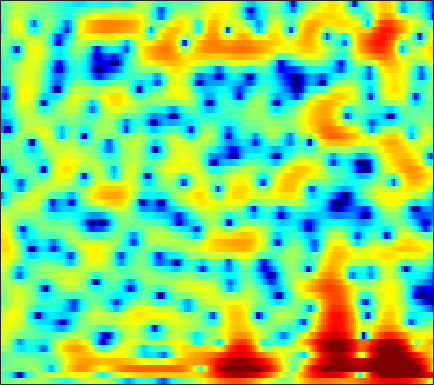

The data file committed next to this chart (first rows):
-1.2004, -0.90749, -0.59929, -0.37402, -0.24612, -0.11054, 0.0099709, 0.10163, 0.24629, 0.40726, 0.59291, 0.74485, 0.95775, 1.1517, 1.2801, 1.4095, 1.4777, 1.4785, 1.4044, 1.2404, 0.96931, 0.70109, 0.25221, -0.30556
-1.633, -1.749, -2.184, -2.986, -3.882, -5.596, -8.18, -11.06, -16.82, -16.89, -10.87, -7.791, -4.925, -2.916, -1.779, -0.6185, 0.2306, 0.7107, 1.195, 1.538, 1.782, 1.921, 2.071, 2.208
-0.6113, -0.3001, -0.0482, 0.01751, -0.04254, -0.2401, -0.5091, -0.6994, -0.8596, -0.8053, -0.5363, -0.2376, 0.205, 0.608, 0.8296, 0.9624, 0.8519, 0.5996, -0.009027, -0.9851, -2.387, -3.76, -5.814, -7.139
-2.475, -1.81, -1.128, -0.6469, -0.3918, -0.1563, -0.002109, 0.07399, 0.1695, 0.2672, 0.3661, 0.4162, 0.433, 0.3943, 0.317, 0.1446, -0.114, -0.3603, -0.7445, -1.202, -1.696, -2.059, -2.438, -2.533
-1.581, -1.282, -0.9894, -0.8419, -0.8177, -0.8781, -1.02, -1.147, -1.335, -1.478, -1.585, -1.649, -1.729, -1.822, -1.901, -2.025, -2.166, -2.253, -2.309, -2.262, -2.038, -1.744, -1.187, -0.4719
1.184, 1.101, 0.7512, 0.1492, -0.4682, -1.531, -2.869, -3.957, -5.228, -5.833, -5.657, -5.25, -4.654, -4.269, -4.196, -4.484, -5.333, -6.392, -8.427, -10.65, -10.5, -8.378, -5.128, -2.34
3.242, 2.917, 2.237, 1.254, 0.2887, -1.371, -3.534, -5.51, -8.112, -8.715, -7.084, -5.713, -4.358, -3.574, -3.298, -3.27, -3.55, -3.911, -4.534, -5.056, -5.025, -4.432, -2.997, -1.327
3.576, 3.4, 3.031, 2.505, 2.05, 1.428, 0.8478, 0.4302, -0.09559, -0.5503, -0.8745, -1.007, -1.081, -1.158, -1.269, -1.495, -1.747, -1.908, -2.066, -2.175, -2.243, -2.248, -2.147, -1.962
3.698, 3.706, 3.649, 3.505, 3.34, 3.043, 2.696, 2.412, 1.996, 1.528, 1.001, 0.5827, 0.02428, -0.5105, -0.9098, -1.435, -1.958, -2.344, -2.815, -3.204, -3.539, -3.823, -4.303, -4.954
3.295, 3.585, 3.901, 4.118, 4.185, 4.106, 3.85, 3.563, 3.072, 2.442, 1.623, 0.8684, -0.3155, -1.628, -2.63, -3.878, -4.94, -5.498, -5.878, -5.926, -5.848, -5.845, -6.042, -6.624
1.742, 2.55, 3.4, 4.02, 4.338, 4.549, 4.504, 4.3, 3.806, 3.063, 2.042, 1.028, -0.755, -3.13, -5.467, -9.86, -18.33, -33.94, -14.45, -9.694, -7.373, -6.372, -5.56, -5.151
-0.784, 0.4861, 1.807, 2.73, 3.219, 3.686, 3.926, 3.927, 3.666, 3.145, 2.422, 1.75, 0.6425, -0.7282, -1.839, -3.189, -4.195, -4.692, -4.883, -4.596, -4.14, -3.838, -3.566, -3.436
-1.86, -0.7415, 0.5334, 1.571, 2.168, 2.725, 3.054, 3.175, 3.16, 2.926, 2.497, 2.095, 1.475, 0.7548, 0.1596, -0.626, -1.32, -1.753, -2.27, -2.676, -2.884, -2.919, -2.928, -2.978
-1.503, -0.5103, 0.5617, 1.462, 2.04, 2.589, 2.876, 2.975, 3.007, 2.89, 2.572, 2.221, 1.659, 0.9949, 0.3884, -0.5982, -1.699, -2.532, -3.629, -4.609, -5.219, -5.285, -4.878, -4.147
-0.6117, 0.2697, 1.205, 1.838, 2.16, 2.452, 2.603, 2.611, 2.516, 2.362, 2.145, 1.883, 1.391, 0.7509, 0.1394, -0.9682, -2.557, -4.128, -6.975, -11.77, -23.84, -19.3, -10.56, -6.33
0.6423, 1.015, 1.329, 1.362, 1.165, 0.7271, 0.2505, -0.09095, -0.4921, -0.7018, -0.6309, -0.4634, -0.305, -0.3175, -0.4175, -0.7097, -1.309, -1.955, -2.902, -3.734, -4.196, -4.07, -3.191, -1.947
2.103, 1.94, 1.38, 0.4905, -0.4427, -2.247, -4.874, -7.377, -10.75, -10.44, -7.381, -5.366, -3.309, -1.939, -1.282, -0.7033, -0.3096, -0.1514, -0.07756, 0.04211, 0.2034, 0.3273, 0.6134, 1.011
3.483, 3.143, 2.371, 1.332, 0.3722, -1.371, -3.582, -5.254, -7.103, -7.383, -5.862, -4.652, -3.288, -2.116, -1.454, -0.8539, -0.355, -0.01595, 0.2905, 0.5015, 0.714, 0.855, 0.9647, 1.024
4.439, 4.248, 3.88, 3.234, 2.631, 1.78, 0.7984, 0.03915, -0.7622, -1.417, -1.917, -2.087, -2.229, -2.329, -2.261, -2.019, -1.796, -1.617, -1.288, -1.056, -0.9266, -0.8358, -0.8038, -0.91
5.148, 5.226, 5.17, 4.815, 4.384, 3.717, 2.85, 2.055, 0.9515, -0.2781, -1.768, -2.909, -4.398, -5.848, -6.552, -6.514, -5.808, -5.211, -4.435, -3.854, -3.672, -3.759, -3.985, -4.252
5.669, 5.895, 5.837, 5.572, 5.181, 4.377, 3.414, 2.529, 1.045, -0.6254, -2.746, -4.825, -8.358, -14.29, -24.69, -17.56, -11.21, -8.57, -6.733, -6.005, -6.062, -6.795, -8.628, -11.46
5.772, 5.846, 5.606, 5.127, 4.588, 3.58, 2.402, 1.402, -0.1312, -1.623, -3.063, -4.18, -5.388, -6.311, -6.778, -6.526, -5.985, -5.447, -4.791, -4.675, -4.965, -5.512, -6.907, -8.503
5.569, 5.385, 4.952, 4.103, 3.276, 1.879, -0.02405, -1.634, -4.04, -6.476, -7.609, -7.457, -6.603, -5.387, -4.612, -3.825, -3.02, -2.616, -2.216, -1.939, -1.906, -1.911, -2.038, -2.111
4.942, 4.682, 4.116, 3.239, 2.342, 0.8085, -1.292, -3.328, -6.952, -12.32, -15.21, -11.96, -7.797, -5.282, -3.892, -2.586, -1.701, -1.182, -0.7423, -0.4346, -0.2563, -0.217, -0.1303, -0.1234
3.877, 3.691, 3.246, 2.709, 2.135, 1.257, 0.2405, -0.6385, -1.666, -2.583, -2.946, -2.928, -2.543, -1.951, -1.559, -1.009, -0.6784, -0.4986, -0.3583, -0.3867, -0.4577, -0.5849, -0.7385, -0.8939
2.704, 2.598, 2.407, 2.209, 2.031, 1.75, 1.471, 1.235, 0.9642, 0.7454, 0.5879, 0.5517, 0.5001, 0.5224, 0.504, 0.4149, 0.2544, 0.01309, -0.3915, -0.9684, -1.655, -2.179, -2.948, -3.518
0.7894, 0.7084, 0.8722, 1.076, 1.341, 1.638, 1.88, 2.068, 2.182, 2.326, 2.376, 2.401, 2.409, 2.299, 2.194, 1.862, 1.394, 0.8873, -0.06243, -1.293, -2.986, -4.529, -6.981, -9.457
-5.531, -5.176, -3.456, -1.609, -0.5435, 0.5779, 1.359, 1.788, 2.266, 2.6, 2.925, 3.096, 3.305, 3.394, 3.367, 3.216, 2.79, 2.33, 1.389, 0.06034, -1.861, -3.765, -7.177, -11.71
-10.08, -8.763, -5.649, -3.26, -2.143, -1.246, -0.6995, -0.5687, -0.2664, -0.02072, 0.5297, 1.022, 1.701, 2.383, 2.728, 3.101, 3.17, 3.085, 2.74, 2.134, 1.322, 0.5893, -0.3879, -1.274
-1.349, -1.866, -2.183, -2.454, -2.706, -3.388, -4.508, -5.753, -7.859, -8.95, -7.433, -5.292, -2.768, -0.8447, 0.2522, 1.238, 1.924, 2.203, 2.419, 2.417, 2.368, 2.232, 2.083, 1.894
-0.6997, -1.376, -2.043, -2.721, -3.269, -4.225, -5.731, -7.268, -10.24, -12.3, -9.992, -7.424, -4.51, -2.535, -1.441, -0.4561, 0.1609, 0.4672, 0.7211, 0.9732, 1.211, 1.475, 1.817, 2.217
-3.901, -4.387, -4.499, -4.013, -3.695, -3.347, -3.295, -3.297, -3.369, -3.191, -2.869, -2.402, -1.875, -1.361, -1.227, -1.211, -1.592, -1.996, -2.637, -2.94, -2.586, -1.785, -0.3953, 1.02
-18.33, -23.55, -10.69, -6.384, -4.415, -2.79, -1.712, -1.191, -0.6694, -0.3544, -0.2068, -0.1341, -0.2155, -0.4625, -0.8949, -1.763, -3.286, -4.954, -8.779, -17.44, -16.83, -9.089, -3.857, -0.6611
-4.984, -5.206, -4.759, -3.676, -2.87, -1.927, -1.192, -0.8188, -0.4693, -0.3601, -0.3326, -0.4689, -0.6762, -1.112, -1.459, -2.174, -2.997, -3.767, -4.704, -5.243, -4.83, -3.753, -2.027, -0.2297
-1.501, -1.535, -1.578, -1.354, -1.237, -0.9519, -0.8286, -0.7431, -0.8324, -1.006, -1.325, -1.647, -2.116, -2.575, -2.812, -3.023, -2.987, -2.905, -2.574, -2.155, -1.479, -0.9272, -0.05977, 0.7773
-0.259, -0.3223, -0.231, -0.2293, -0.1493, -0.149, -0.191, -0.3201, -0.6464, -1.18, -2.091, -2.891, -4.317, -5.624, -6.371, -6.147, -5.021, -3.823, -2.399, -1.108, -0.0824, 0.5399, 1.22, 1.718
-0.397, -0.4063, -0.308, -0.2188, -0.03173, 0.1462, 0.3755, 0.3878, 0.2671, -0.282, -1.331, -2.566, -5.251, -9.967, -17.81, -14.93, -6.979, -3.882, -1.144, 0.637, 1.759, 2.312, 2.654, 2.686
-3.56, -3.806, -4.489, -4.342, -3.915, -2.558, -1.266, -0.3685, 0.4248, 0.7888, 0.8266, 0.5069, -0.04397, -0.6565, -0.9317, -0.5938, 0.2898, 1.174, 2.254, 3.042, 3.515, 3.592, 3.341, 2.596
-8.486, -10.33, -15.44, -37.25, -16.49, -9.012, -5.019, -2.983, -1.106, 0.2148, 1.032, 1.444, 1.82, 2.034, 2.23, 2.448, 2.708, 2.922, 3.136, 3.26, 3.185, 2.966, 2.443, 1.521
-8.184, -8.641, -9.033, -8.713, -7.971, -6.155, -4.144, -2.866, -1.287, -0.08859, 0.7756, 1.311, 1.772, 2.062, 2.237, 2.312, 2.352, 2.32, 2.225, 2.102, 1.891, 1.683, 1.341, 0.8768
-6.53, -6.199, -5.532, -4.729, -4.09, -2.998, -1.915, -1.129, -0.1222, 0.6687, 1.31, 1.668, 1.913, 2.005, 1.911, 1.674, 1.346, 1.02, 0.631, 0.2873, 0.04501, -0.01357, -0.06081, 0.003678
-5.894, -5.043, -4.128, -3.148, -2.282, -1.26, -0.2003, 0.5735, 1.39, 2.093, 2.561, 2.701, 2.715, 2.411, 1.952, 1.127, -0.04535, -1.037, -2.378, -3.445, -3.723, -3.457, -2.704, -1.825
-6.436, -5.84, -4.951, -3.697, -2.575, -0.9966, 0.5355, 1.524, 2.648, 3.478, 3.943, 4.072, 3.921, 3.319, 2.605, 1.14, -1.073, -3.344, -7.948, -16.78, -16.41, -10.55, -6.569, -4.374
-9.37, -11.57, -12.99, -9.853, -6.509, -2.834, -0.1921, 1.389, 2.98, 4.032, 4.677, 4.917, 4.816, 4.327, 3.705, 2.425, 0.6976, -0.8594, -3.241, -5.333, -6.274, -6.271, -5.988, -5.886
-7.957, -9.428, -10.29, -8.217, -5.767, -2.729, -0.2721, 1.179, 2.661, 3.725, 4.406, 4.661, 4.723, 4.473, 4.049, 3.247, 2.219, 1.296, -0.04497, -1.416, -2.809, -3.992, -5.714, -8.03
-3.963, -3.916, -3.503, -2.744, -1.982, -0.7254, 0.5102, 1.316, 2.31, 3.086, 3.605, 3.828, 3.945, 3.798, 3.52, 2.985, 2.233, 1.516, 0.4324, -0.802, -2.242, -3.421, -5.131, -7.017
-2.907, -2.526, -1.95, -1.239, -0.6483, 0.1221, 0.8915, 1.468, 2.128, 2.676, 3.096, 3.323, 3.441, 3.369, 3.213, 2.812, 2.187, 1.6, 0.6473, -0.5246, -1.875, -2.976, -4.562, -6.21
-3.612, -2.855, -1.926, -1.083, -0.5196, 0.1446, 0.7864, 1.266, 1.828, 2.358, 2.826, 3.104, 3.345, 3.443, 3.398, 3.136, 2.665, 2.182, 1.314, 0.1811, -1.188, -2.388, -4.324, -6.629
-4.64, -3.456, -2.326, -1.586, -1.209, -0.8208, -0.4294, -0.08954, 0.5026, 1.227, 1.995, 2.512, 3.109, 3.525, 3.671, 3.647, 3.4, 3.05, 2.328, 1.343, 0.0819, -1.026, -2.862, -5.068
-3.121, -2.454, -2.112, -2.301, -2.74, -3.562, -4.491, -4.848, -3.907, -2.07, -0.1681, 1.078, 2.405, 3.302, 3.715, 4.015, 4, 3.767, 3.223, 2.451, 1.435, 0.5076, -0.847, -2.292
-0.6059, -0.7312, -1.161, -2.057, -3.203, -5.821, -10.94, -18.88, -12.03, -5.293, -1.563, 0.3189, 2.031, 3.146, 3.72, 4.123, 4.164, 4.005, 3.571, 2.856, 1.885, 0.9508, -0.395, -1.885
0.114, 0.004293, -0.1169, -0.3899, -0.6879, -1.351, -1.931, -2.063, -1.555, -0.4696, 0.7343, 1.472, 2.33, 2.935, 3.212, 3.355, 3.315, 3.182, 2.788, 2.092, 1.069, 0.08195, -1.663, -4.026
-1.873, -1.077, -0.1197, 0.6377, 1.049, 1.49, 1.803, 2.008, 2.167, 2.286, 2.304, 2.264, 2.059, 1.751, 1.469, 1.242, 1.201, 1.204, 1.136, 0.8796, 0.2795, -0.4125, -1.875, -3.934
-6.454, -3.404, -0.702, 1.161, 2.156, 3.14, 3.729, 3.938, 3.947, 3.614, 2.91, 2.146, 0.5956, -1.524, -3.271, -4.675, -3.935, -2.653, -1.044, 0.0006146, 0.4211, 0.3368, -0.207, -1.148
-4.623, -2.696, -0.4369, 1.324, 2.334, 3.278, 3.842, 4.017, 3.965, 3.507, 2.591, 1.511, -0.5712, -3.714, -7.065, -11.47, -8.226, -5.019, -2.215, -0.5886, 0.2927, 0.5517, 0.5518, 0.1518
-2.545, -1.575, -0.3524, 0.73, 1.401, 2.103, 2.565, 2.754, 2.745, 2.476, 1.931, 1.332, 0.3888, -0.6509, -1.303, -1.835, -1.839, -1.546, -1.001, -0.4883, -0.1588, -0.02525, -0.06718, -0.3266
-1.992, -1.384, -0.5675, 0.1825, 0.6989, 1.275, 1.697, 1.902, 2.01, 1.948, 1.735, 1.502, 1.126, 0.7274, 0.452, 0.1456, -0.05859, -0.1491, -0.1999, -0.2231, -0.2916, -0.3825, -0.6073, -0.9048
-1.947, -1.494, -0.8235, -0.1275, 0.3879, 0.9951, 1.477, 1.733, 1.963, 2.026, 1.951, 1.833, 1.581, 1.295, 1.049, 0.7533, 0.507, 0.3398, 0.128, -0.1035, -0.3568, -0.6043, -0.9604, -1.373
